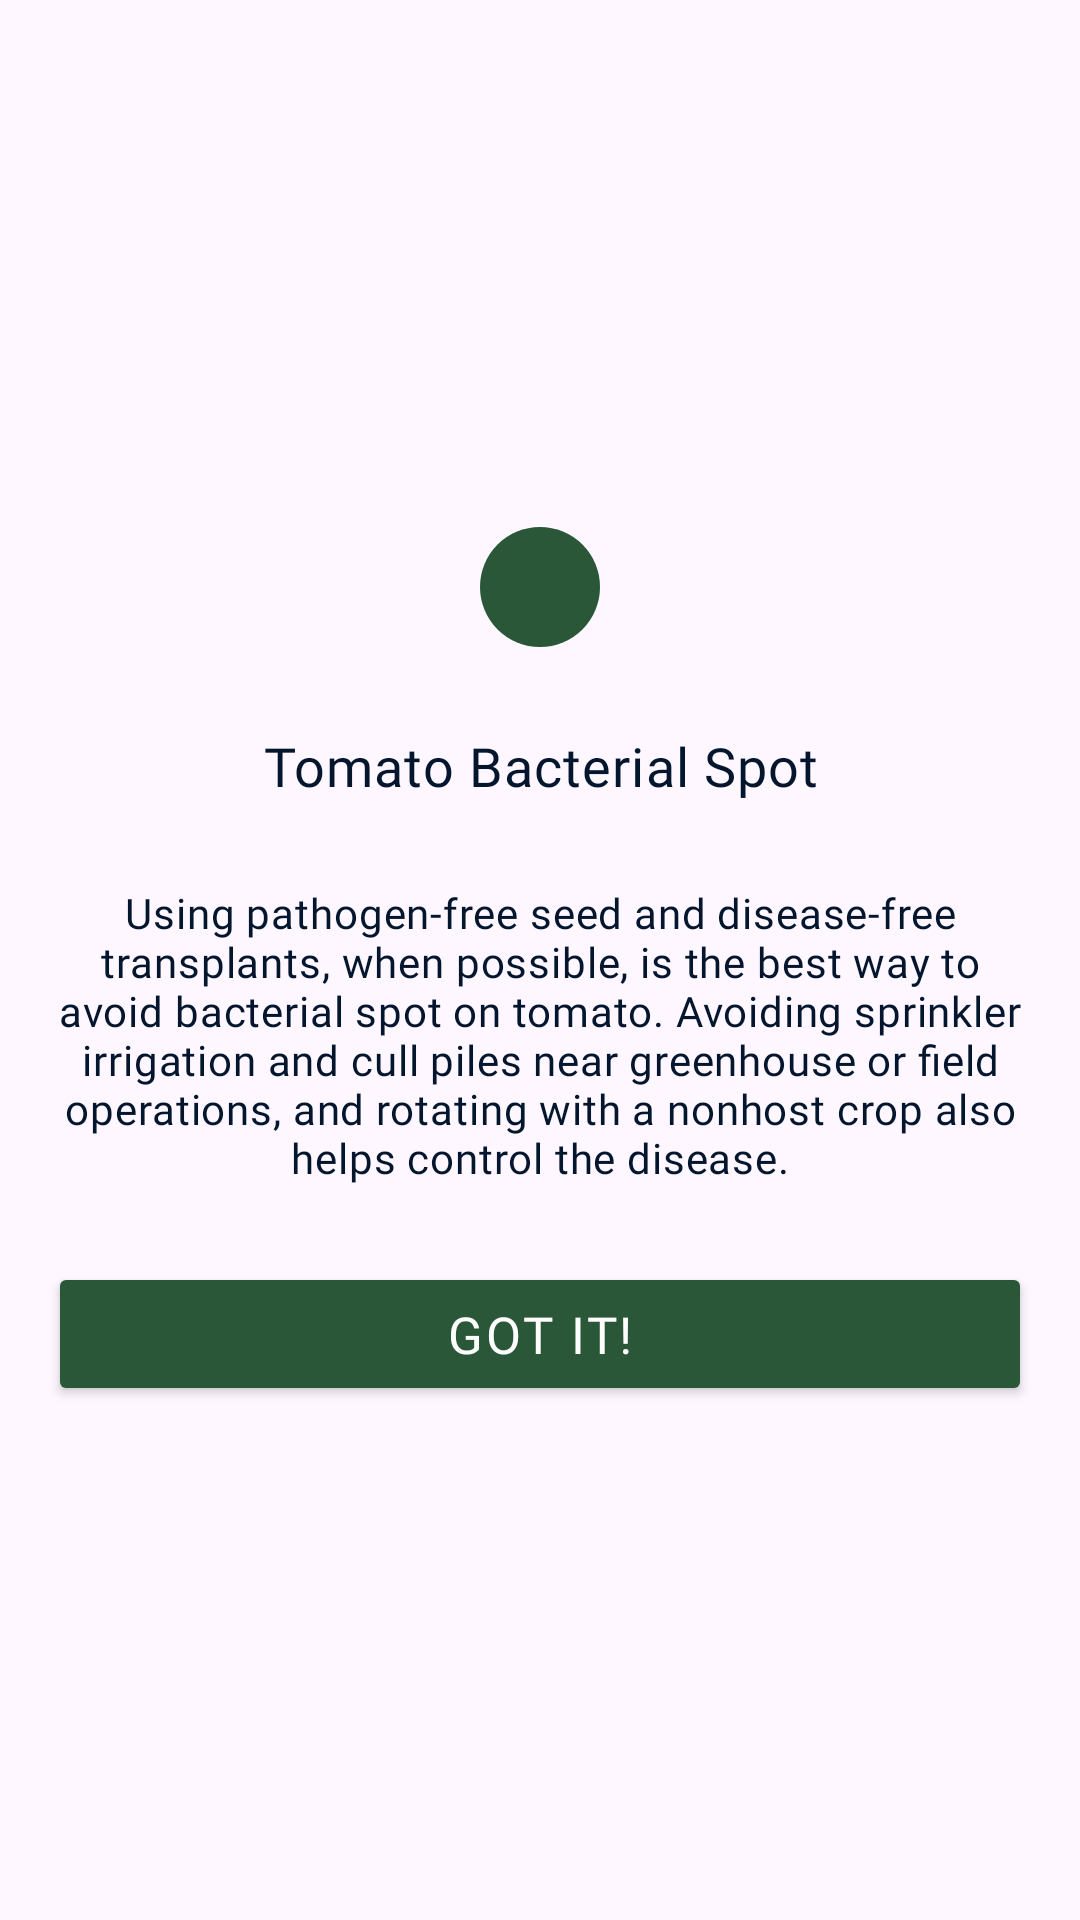

Layout XML and referenced resources for this Android screen:
<!-- AndroidManifest.xml: application theme Theme.Plantzone -->
<!-- res/layout/tomato_bacterial_spot.xml -->
<?xml version="1.0" encoding="utf-8"?>
<androidx.constraintlayout.widget.ConstraintLayout xmlns:android="http://schemas.android.com/apk/res/android"
    android:layout_width="wrap_content"
    android:layout_height="wrap_content"
    xmlns:app="http://schemas.android.com/apk/res-auto">

    <LinearLayout
        android:id="@+id/l1"
        android:layout_width="wrap_content"
        android:layout_height="wrap_content"
        android:layout_marginTop="50dp"
        android:layout_marginBottom="50dp"
        android:orientation="vertical"
        android:background="@drawable/white_background"
        app:layout_constraintStart_toStartOf="parent"
        app:layout_constraintBottom_toBottomOf="parent"
        app:layout_constraintEnd_toEndOf="parent"
        app:layout_constraintTop_toTopOf="parent">

        <TextView
            android:layout_width="match_parent"
            android:layout_height="wrap_content"
            android:text="Tomato Bacterial Spot"
            android:gravity="center_horizontal"
            android:textSize="18sp"
            android:fontFamily="@font/google1"
            android:letterSpacing="0.02"
            android:includeFontPadding="false"
            android:textColor="@color/colorAccent"
            android:textAlignment="center"
            android:layout_marginTop="50dp"/>

        <TextView
            android:layout_width="match_parent"
            android:layout_height="wrap_content"
            android:text="@string/tomato_bacterial_spot"
            android:textSize="14sp"
            android:textColor="@color/colorAccent"
            android:textAlignment="center"
            android:layout_marginTop="30dp"
            android:gravity="center_horizontal"
            android:layout_marginBottom="50dp"
            android:layout_marginEnd="16dp"
            android:layout_marginStart="16dp"
            android:fontFamily="@font/google1"
            android:letterSpacing="0.02"
            android:includeFontPadding="false" />

    </LinearLayout>

    <ImageView
        android:layout_width="40dp"
        android:layout_height="40dp"
        android:src="@drawable/ic_round_check_24"
        android:background="@drawable/precaution_select"
        android:padding="8dp"
        app:layout_constraintBottom_toTopOf="@id/l1"
        app:layout_constraintTop_toTopOf="@id/l1"
        app:layout_constraintStart_toStartOf="@id/l1"
        app:layout_constraintEnd_toEndOf="@id/l1"/>

    <Button
        android:id="@+id/got_it_btn"
        android:layout_width="0dp"
        android:layout_height="wrap_content"
        android:backgroundTint="#295737"
        android:text="Got it!"
        android:textColor="@color/colorWhite"
        android:fontFamily="@font/google1"
        android:letterSpacing="0.05"
        android:textSize="17sp"
        android:layout_marginStart="16dp"
        android:layout_marginEnd="16dp"
        app:layout_constraintStart_toStartOf="@id/l1"
        app:layout_constraintEnd_toEndOf="@id/l1"
        app:layout_constraintTop_toBottomOf="@id/l1"
        app:layout_constraintBottom_toBottomOf="@id/l1"/>

</androidx.constraintlayout.widget.ConstraintLayout>
<!-- resources referenced by this layout -->
<resources>
  <color name="colorAccent">#03162D</color>
  <color name="colorWhite">#FEFEFE</color>
  <!-- drawable precaution_select (drawable) -->
  <?xml version="1.0" encoding="utf-8"?>
  <shape xmlns:android="http://schemas.android.com/apk/res/android"
      android:shape="rectangle">
  
      <corners android:radius="60dp"/>
      <solid android:color="@color/colorPrimaryDark2"/>
  
  </shape>
  <string name="tomato_bacterial_spot">Using pathogen-free seed and disease-free transplants, when possible, is the best way to avoid bacterial spot on tomato. Avoiding sprinkler irrigation and cull piles near greenhouse or field operations, and rotating with a nonhost crop also helps control the disease.</string>
  <style name="Theme.Plantzone" parent="Base.Theme.Plantzone" />
  <color name="colorPrimaryDark2">#295737</color>
  <style name="Base.Theme.Plantzone" parent="Theme.Material3.DayNight.NoActionBar">
          
          
      </style>
</resources>
